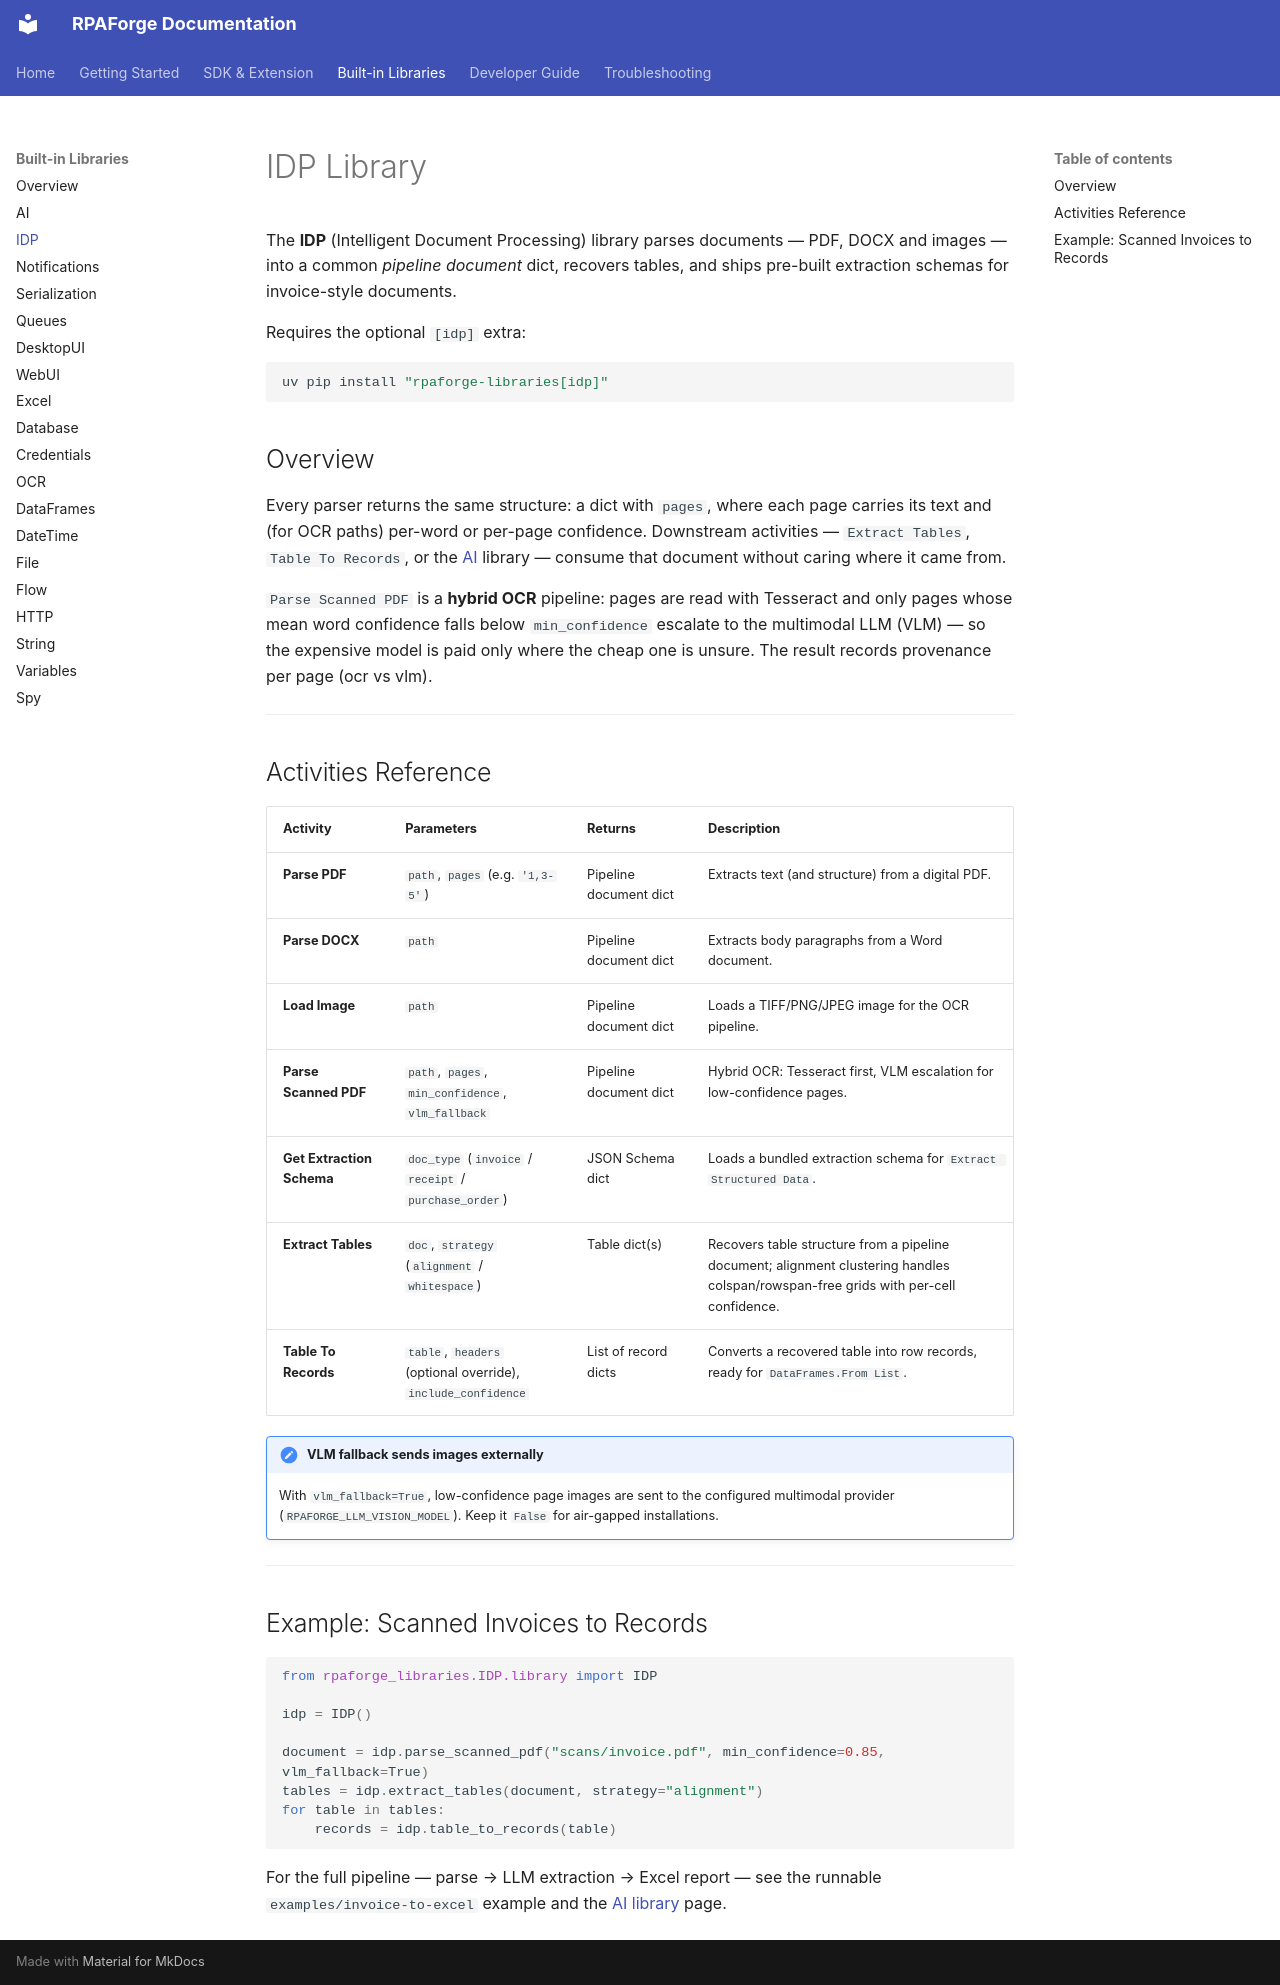

repository: chelslava/rpaforge · page: libraries/idp/index.html · generator: mkdocs

# IDP Library

The **IDP** (Intelligent Document Processing) library parses documents — PDF, DOCX and images — into a common *pipeline document* dict, recovers tables, and ships pre-built extraction schemas for invoice-style documents.

Requires the optional `[idp]` extra:

```bash
uv pip install "rpaforge-libraries[idp]"
```

## Overview

Every parser returns the same structure: a dict with `pages`, where each page carries its text and (for OCR paths) per-word or per-page confidence. Downstream activities — `Extract Tables`, `Table To Records`, or the [AI](ai.md) library — consume that document without caring where it came from.

`Parse Scanned PDF` is a **hybrid OCR** pipeline: pages are read with Tesseract and only pages whose mean word confidence falls below `min_confidence` escalate to the multimodal LLM (VLM) — so the expensive model is paid only where the cheap one is unsure. The result records provenance per page (ocr vs vlm).

---

## Activities Reference

| Activity | Parameters | Returns | Description |
|---|---|---|---|
| **Parse PDF** | `path`, `pages` (e.g. `'1,3-5'`) | Pipeline document dict | Extracts text (and structure) from a digital PDF. |
| **Parse DOCX** | `path` | Pipeline document dict | Extracts body paragraphs from a Word document. |
| **Load Image** | `path` | Pipeline document dict | Loads a TIFF/PNG/JPEG image for the OCR pipeline. |
| **Parse Scanned PDF** | `path`, `pages`, `min_confidence`, `vlm_fallback` | Pipeline document dict | Hybrid OCR: Tesseract first, VLM escalation for low-confidence pages. |
| **Get Extraction Schema** | `doc_type` (`invoice` / `receipt` / `purchase_order`) | JSON Schema dict | Loads a bundled extraction schema for `Extract Structured Data`. |
| **Extract Tables** | `doc`, `strategy` (`alignment` / `whitespace`) | Table dict(s) | Recovers table structure from a pipeline document; alignment clustering handles colspan/rowspan-free grids with per-cell confidence. |
| **Table To Records** | `table`, `headers` (optional override), `include_confidence` | List of record dicts | Converts a recovered table into row records, ready for `DataFrames.From List`. |

!!! note "VLM fallback sends images externally"
    With `vlm_fallback=True`, low-confidence page images are sent to the configured
    multimodal provider (`RPAFORGE_LLM_VISION_MODEL`). Keep it `False` for
    air-gapped installations.

---

## Example: Scanned Invoices to Records

```python
from rpaforge_libraries.IDP.library import IDP

idp = IDP()

document = idp.parse_scanned_pdf("scans/invoice.pdf", min_confidence=0.85, vlm_fallback=True)
tables = idp.extract_tables(document, strategy="alignment")
for table in tables:
    records = idp.table_to_records(table)
```

For the full pipeline — parse → LLM extraction → Excel report — see the runnable
`examples/invoice-to-excel` example and the [AI library](ai.md) page.
